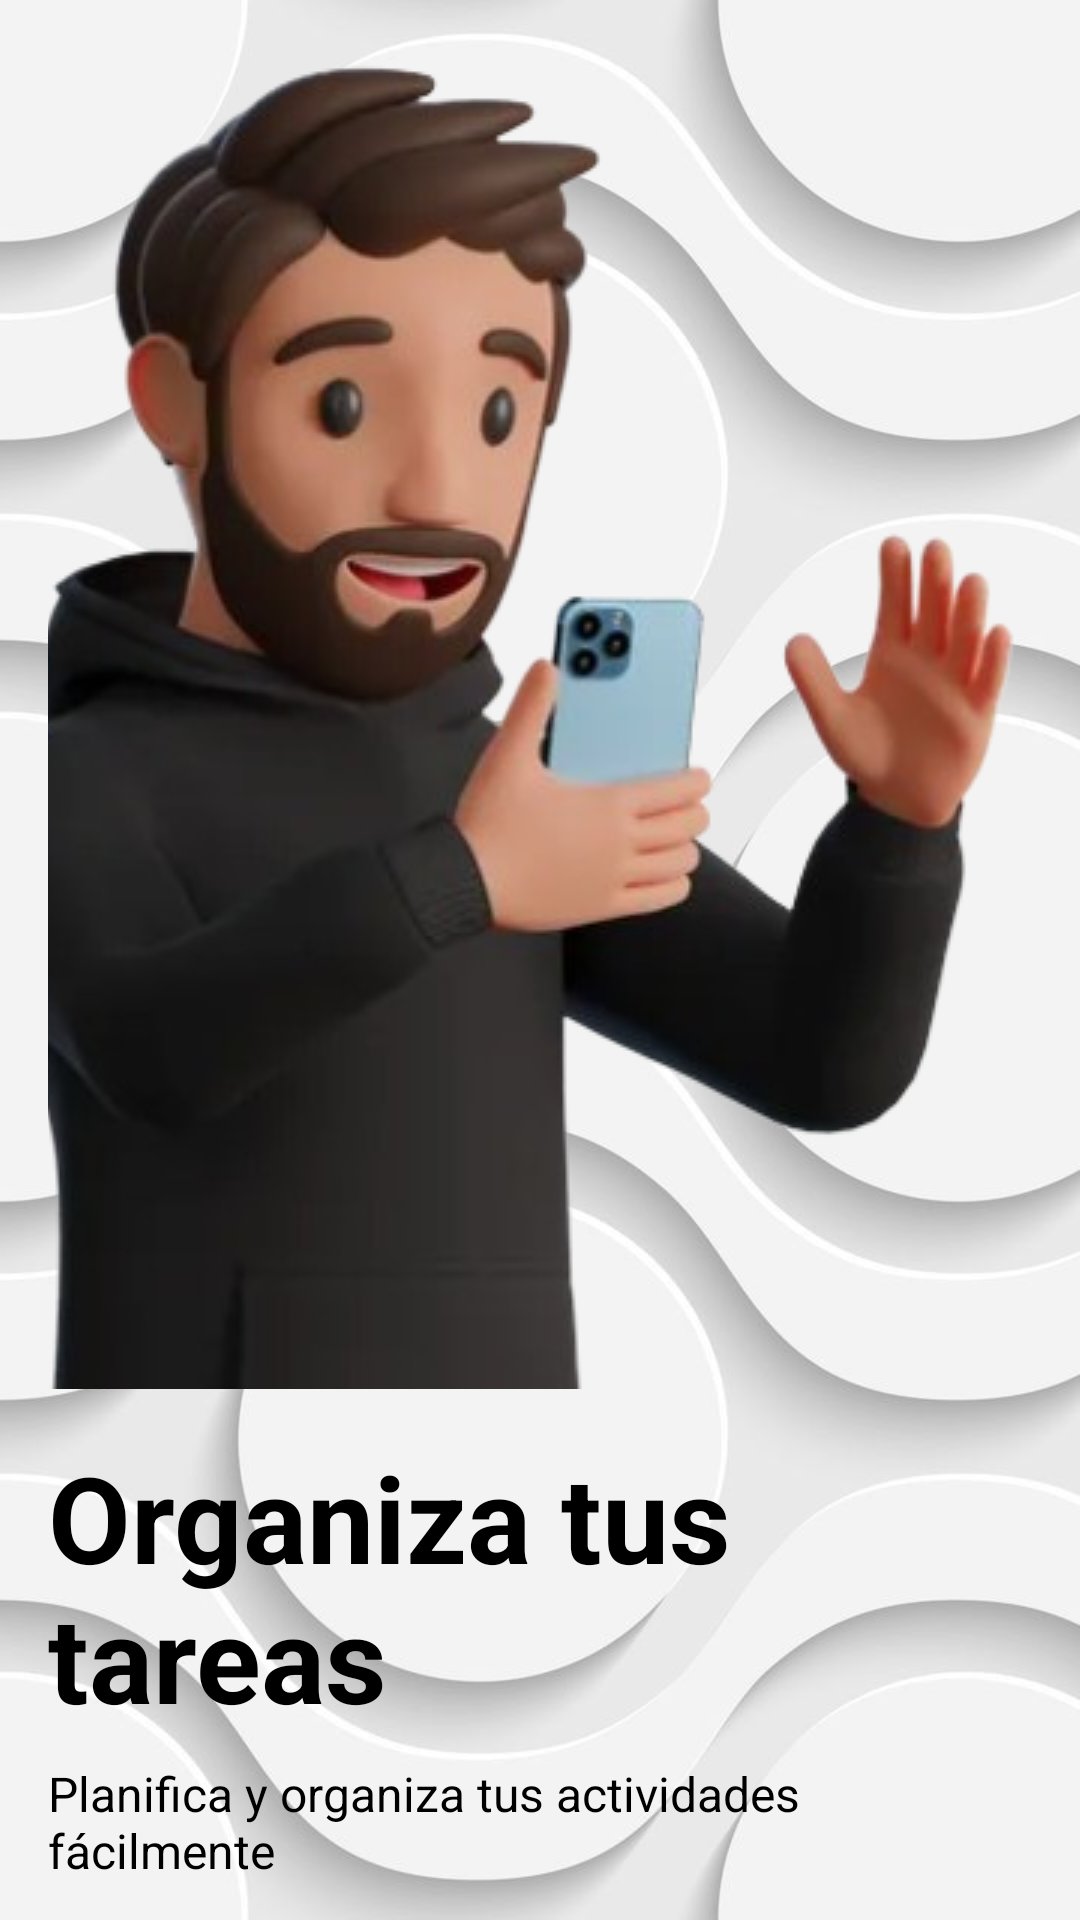

Here is an Android app screen rendered from its layout file. Give the layout XML and the strings, colors and styles it references.
<!-- AndroidManifest.xml: application theme Theme.HotelApp -->
<!-- res/layout/onboarding_page_2.xml -->
<?xml version="1.0" encoding="utf-8"?>
<LinearLayout
    xmlns:android="http://schemas.android.com/apk/res/android"
    android:layout_width="match_parent"
    android:layout_height="match_parent"
    android:orientation="vertical"
    android:gravity="center"
    android:background="@drawable/bguno"
    android:padding="16dp">

    <ImageView
        android:id="@+id/imageView"
        android:layout_width="wrap_content"
        android:layout_height="wrap_content"
        android:scaleType="center"
        android:src="@drawable/cap1" />

    <TextView
        android:id="@+id/titleTextView"
        android:layout_width="wrap_content"
        android:layout_height="wrap_content"
        android:text="Organiza tus tareas"
        android:textSize="40dp"
        android:textStyle="bold"
        android:textColor="@color/black"
        android:layout_marginTop="16dp" />

    <TextView
        android:id="@+id/descriptionTextView"
        android:layout_width="wrap_content"
        android:layout_height="wrap_content"
        android:text="Planifica y organiza tus actividades fácilmente"
        android:textSize="16sp"
        android:textColor="@color/black"
        android:layout_marginTop="8dp" />
</LinearLayout>
<!-- resources referenced by this layout -->
<resources>
  <color name="black">#FF000000</color>
  <!-- drawable bguno: jpg bitmap (drawable, 35109 bytes) -->
  <!-- drawable cap1: png bitmap (drawable, 137283 bytes) -->
</resources>
